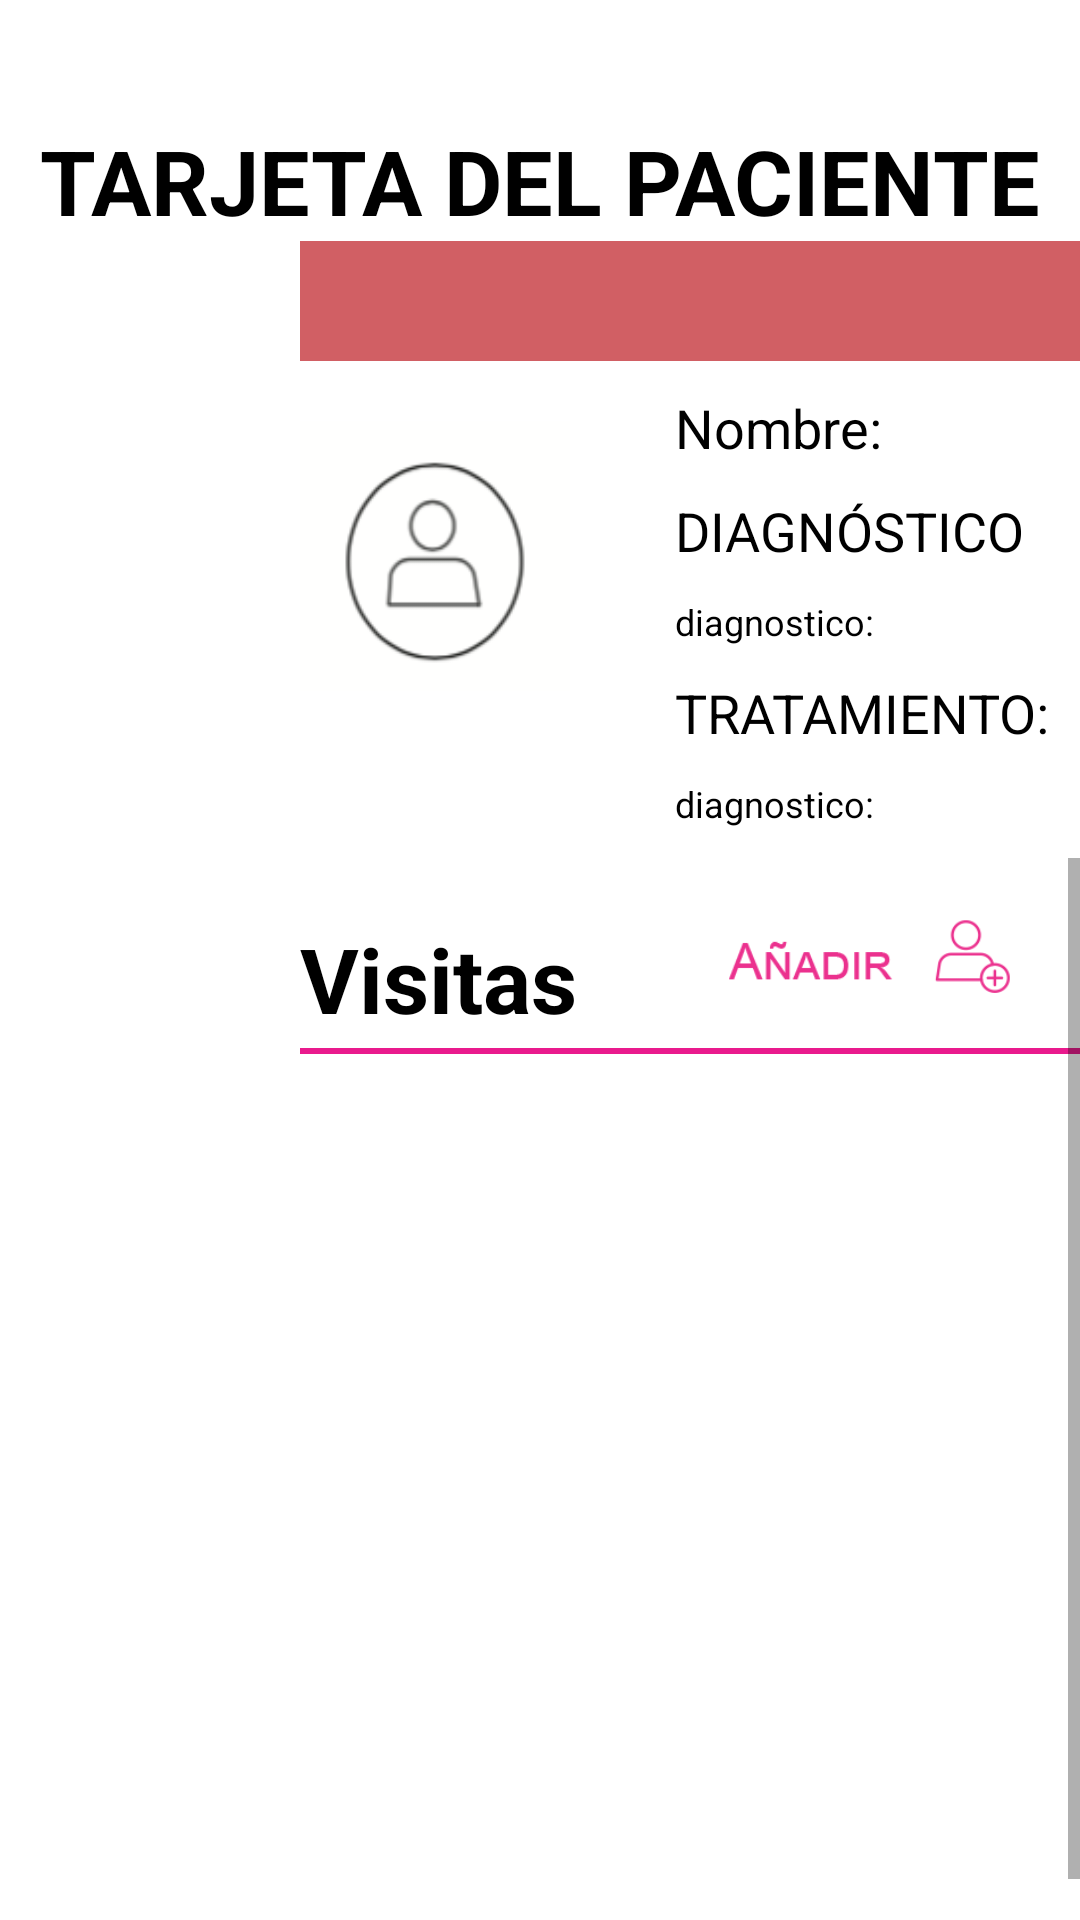

This screen was rendered from an Android layout file. Write that file and the resources it references.
<!-- AndroidManifest.xml: application theme AppTheme -->
<!-- res/layout/fragment_visita_paciente.xml -->
<?xml version="1.0" encoding="utf-8"?>
<RelativeLayout xmlns:android="http://schemas.android.com/apk/res/android"
    android:layout_width="match_parent"
    android:layout_height="match_parent"
    xmlns:app="http://schemas.android.com/apk/res-auto"
    android:background="#ffffff"
    android:orientation="vertical">

    <TextView
        android:id="@+id/textViewDatosGenerales"
        android:layout_width="match_parent"
        android:layout_height="wrap_content"
        android:textAlignment="center"
        android:textStyle="bold"
        android:textColor="@android:color/black"
        android:textSize="30dp"
        android:layout_marginTop="40dp"
        android:text="TARJETA DEL PACIENTE"/>

    <RelativeLayout
        android:id="@+id/linearItem"
        android:layout_below="@+id/textViewDatosGenerales"
        android:layout_width="wrap_content"
        android:layout_height="wrap_content"
        android:layout_marginLeft="100dp"
        android:orientation="horizontal">


        <ImageView
            android:id="@+id/status"
            android:layout_width="900dp"
            android:layout_height="40dp"
            android:visibility="visible"
            android:background="@drawable/status_red" />

        <RelativeLayout
            android:id="@+id/photho"
            android:layout_width="wrap_content"
            android:layout_height="wrap_content"
            android:layout_marginRight="15dp"
            android:layout_below="@+id/status"

            android:orientation="vertical">

            <ImageView
                android:id="@+id/imgLogoCompany"
                android:layout_width="90dp"
                android:layout_height="90dp"
                android:background="@drawable/ic_item"
                android:layout_marginTop="20dp"
                android:layout_marginBottom="10dp"
                android:layout_marginRight="20dp"/>

        </RelativeLayout>

        <RelativeLayout
            android:id="@+id/datosVisita"
            android:layout_toRightOf="@+id/photho"
            android:layout_below="@+id/status"
            android:layout_width="wrap_content"
            android:layout_height="wrap_content"
            android:orientation="vertical">



            <TextView
                android:id="@+id/tvNombreItem"
                android:layout_width="wrap_content"
                android:layout_height="wrap_content"
                android:textSize="18dp"
                android:textColor="#000"
                android:text="Nombre:"
                android:singleLine="true"
                android:layout_marginTop="10dp" />

            <TextView
                android:id="@+id/tv_datosItem"
                android:layout_width="wrap_content"
                android:layout_height="wrap_content"
                android:textSize="18dp"
                android:textColor="#000"
                android:text="DIAGNÓSTICO"
                android:layout_marginTop="10dp"
                android:singleLine="true"
                android:layout_below="@+id/tvNombreItem"/>


            <TextView
                android:id="@+id/textViewDiagnostico"
                android:layout_width="wrap_content"
                android:layout_height="wrap_content"
                android:textSize="12dp"
                android:textColor="#000"
                android:text="diagnostico:"
                android:singleLine="true"
                android:layout_below="@+id/tv_datosItem"
                android:layout_marginTop="10dp" />


            <TextView
                android:id="@+id/tvDireccionItem"
                android:layout_width="wrap_content"
                android:layout_height="wrap_content"
                android:textSize="18dp"
                android:textColor="#000"
                android:text="TRATAMIENTO:"
                android:singleLine="true"
                android:layout_below="@+id/textViewDiagnostico"
                android:layout_marginTop="10dp" />


            <TextView
                android:id="@+id/textViewTratamiento"
                android:layout_width="wrap_content"
                android:layout_height="wrap_content"
                android:textSize="12dp"
                android:textColor="#000"
                android:text="diagnostico:"
                android:singleLine="true"
                android:layout_below="@+id/tvDireccionItem"
                android:layout_marginTop="10dp" />

        </RelativeLayout>

        <RelativeLayout
            android:layout_width="wrap_content"
            android:layout_height="wrap_content"
            android:layout_toRightOf="@+id/datosVisita"
            android:layout_below="@+id/status"
            android:layout_marginTop="40dp"
            android:layout_marginLeft="150dp">

            <TextView
                android:id="@+id/expediente"
                android:layout_width="wrap_content"
                android:layout_height="wrap_content"
                android:text="NO EXPEDIENTE"
                android:textColor="#000"
                android:gravity="center"
                android:textStyle="bold"
                android:textSize="15dp"/>


            <ImageButton
                android:id="@+id/datos_generales"
                android:layout_width="wrap_content"
                android:layout_height="wrap_content"
                android:background="@drawable/engrane"
                android:layout_toRightOf="@+id/expediente"
                android:layout_marginLeft="30dp"/>

            <ImageButton
                android:id="@+id/historia_clinica"
                android:layout_width="wrap_content"
                android:layout_height="wrap_content"
                android:background="@drawable/person"
                android:layout_toRightOf="@+id/datos_generales"
                android:layout_marginLeft="10dp"/>


        </RelativeLayout>

    </RelativeLayout>


    <ScrollView
        android:id="@+id/cuerpo"
        android:layout_width="900dp"
        android:layout_marginTop="10dp"
        android:layout_height="match_parent"
        android:layout_below="@+id/linearItem"
        android:layout_marginLeft="100dp">


        <RelativeLayout
            android:id="@+id/relative_visita"
            android:layout_width="match_parent"
            android:layout_height="wrap_content"
            android:layout_marginTop="10dp">


            <TextView
                android:id="@+id/textViewPersonales"
                android:layout_width="match_parent"
                android:layout_height="wrap_content"
                android:textStyle="bold"
                android:textColor="@android:color/black"
                android:layout_marginTop="10dp"
                android:textSize="30sp"
                android:text="Visitas"/>

            <ImageButton
                android:id="@+id/next"
                android:layout_width="140dp"
                android:layout_height="45dp"
                android:background="@android:color/transparent"
                android:padding="10dp"
                android:layout_alignParentRight="true"
                android:scaleType="fitCenter"
                app:srcCompat="@drawable/anadir" />

            <View
                android:id="@+id/divider"
                android:layout_below="@id/textViewPersonales"
                android:layout_width="match_parent"
                android:layout_height="2dp"
                android:layout_marginBottom="3dp"
                android:layout_marginTop="3dp"
                android:background="#E91A8D" />

            <GridView
                android:id="@+id/gridview"
                android:layout_below="@id/divider"
                android:layout_width="match_parent"
                android:layout_height="300dp"
                android:columnWidth="100dp"
                android:numColumns="3"
                android:verticalSpacing="30dp"
                android:horizontalSpacing="10dp" />


        </RelativeLayout>




    </ScrollView>


</RelativeLayout>
<!-- resources referenced by this layout -->
<resources>
  <!-- drawable anadir: png bitmap (drawable, 5886 bytes) -->
  <!-- drawable engrane: png bitmap (drawable, 4166 bytes) -->
  <!-- drawable ic_item: png bitmap (drawable, 10402 bytes) -->
  <!-- drawable person: png bitmap (drawable, 5831 bytes) -->
  <!-- drawable status_red: png bitmap (drawable, 3528 bytes) -->
  <style name="AppTheme" parent="Theme.AppCompat.Light.DarkActionBar">
          
          <item name="colorPrimary">@color/colorPrimary</item>
          <item name="colorPrimaryDark">@color/colorPrimaryDark</item>
          <item name="colorAccent">@color/colorAccent</item>
          <item name="android:spinnerDropDownItemStyle">@style/mySpinnerItemStyle</item>
  
      </style>
  <color name="colorPrimary">#A62051</color>
  <color name="colorPrimaryDark">#303F9F</color>
  <color name="colorAccent">#FF4081</color>
  <style name="mySpinnerItemStyle" parent="@android:style/Widget.Holo.DropDownItem.Spinner">
          <item name="android:textColor">#000</item>
      </style>
</resources>
